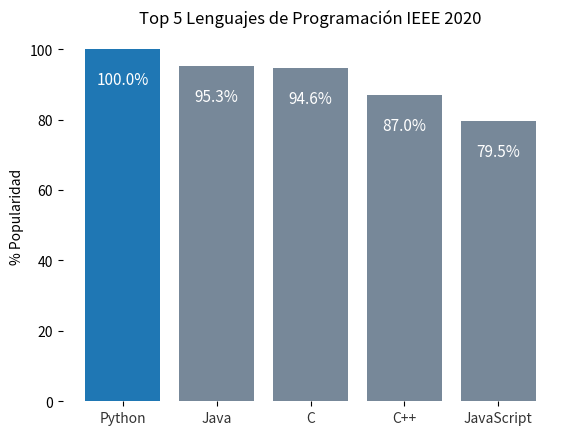

Reproduce this figure in Python. (Note: this script raises an exception after producing the figure.)
import numpy as np
import matplotlib.pyplot as plt

%matplotlib inline

# Crea una nueva figura (es el espacio para hacer las gráficas), y la hace activa:
plt.figure()
# Pinta un punto en [3,2], como el default es '-' en realidad no muestra el punto
plt.plot()
# Muestra la figura (la imagen) embebida en el notebook
plt.show()
# Cierra la figura, asi se libera la memoria
plt.close()

plt.figure()
# Pinta un punto en [3,2], pero ahora si queremos ver el punto '.', en color rojo 'r'
plt.plot(3,2, 'r.')
plt.show()
plt.close()

plt.figure()
# Pinta el punto con un circulo 'o' como marcador, de color verde 'g'
plt.plot(3,2,'go')
# Obtiene los ejes (bordes)
ax = plt.gca()
# Ajusta los bordes [xmin, xmax, ymin, ymax]
ax.axis([0,6, 0,10])
plt.show()
plt.close()

plt.figure()
# Pinta varios puntos, cada uno con un formato diferente
# 'r+-' = rojo, cruz, linea
plt.plot([3,4,5],[2,8,3], 'r+-')
# 'b-' = azul, linea
plt.plot([1,2,3],[3,6,2], 'b+-')
# 'go--' = verde, circulo, rayas
plt.plot([5,6,7],[3,-2,-4], 'go--')
# 'm.--' = magenta, punto, royas
plt.plot([7,8,9],[-4,0,4], 'ms--')
plt.show()
plt.close()

x = np.sort(np.random.randint(100, size=(25)))
y = np.random.randint(100, size=(25))
print(x, y)

plt.figure()
# graficar la serie con puntos rojos
plt.plot(x,y,'r.')
plt.show()
plt.close()

plt.figure()
# graficar la serie con una linea azul
plt.plot(x,y,'g-')
plt.show()
plt.close()

plt.figure()
# una forma equivalente a plt.plot(x, y, 'o')
plt.scatter(x,y)
plt.show()
plt.close()

#edad = np.sort(np.random.randint(low=18, high=89, size=(500)) )
edad = np.sort(np.random.normal(loc=50, scale=20, size=(500)))
#peso = np.random.randint(low=30, high=150, size=(500))
peso = np.random.normal(loc=85, scale=20, size=(500))
#print(edad,peso)
plt.scatter(edad,peso, c='r', marker= 'o', alpha=0.2)

edad2 = np.sort(np.random.normal(loc=40, scale=5, size=(500)))
peso2 = np.random.normal(loc=65, scale=15, size=(500))
plt.scatter(edad2,peso2, c='g', marker= 'o', alpha=0.6)

# Crear una lista de colores, un color para cada valor de y (altura)
colors = []
for i in range(0,len(y)):
    if y[i] < 25:
        colors.append('r') # red
    elif y[i] < 75:
        colors.append('y') # yellow
    else:
        colors.append('g') # green
print(colors)

plt.figure()
plt.plot(x, y, c='grey')
plt.scatter(x, y, s=100, c=colors)
plt.show()
plt.close()

plt.figure()
plt.scatter(x[:12], y[:12], c='r')
plt.scatter(x[12:], y[12:], c='b')
plt.show()
plt.close()

# Cree una variable lineal con un array del 1 al 8
lineal = np.arange(1,9)
# Cree una variable exponencial con lineal al cuadrado
exponencial = lineal**2
# Cree una variable cubica con lineal al cubo
cubica = lineal**3

plt.figure()
plt.plot(lineal, 'm.--', exponencial, 'g+--', cubica, 'r.-')
# agregamos algunos letreros
# Eje X
plt.xlabel('X')
# Eje Y
plt.ylabel('Y')
# Titulo
plt.title('Lineal vs Exponencial vs Cubica')
# Leyendas (de las series)
plt.legend(['Lineal','Exponencial','Cubica'])
# rellenar el area entre las curvas
plt.gca().fill_between(range(len(lineal)), lineal,exponencial,facecolor='b', alpha=0.15)
plt.gca().fill_between(range(len(lineal)), exponencial, cubica, facecolor='r', alpha=0.15)
plt.show()
plt.close()

fechas = np.arange('2021-01-01', '2021-01-09', dtype='datetime64[D]')
plt.plot(fechas,lineal,'-o', fechas, exponencial, '-o')
#plt.figure()
# Graficar lineal y exponencial vs. fechas

ax = plt.gca() # proyeccion actual
for item in ax.xaxis.get_ticklabels():
    item.set_rotation(45) # girar cada fecha 45º a la derecha
# Eje X
ax.set_xlabel('Fecha')
# Eje Y
ax.set_ylabel('Unidades')
ax.set_title('Desempeño Exponencial ($x^2$) vs Lineal ($x$)') # note la expresión matemática
plt.show()
plt.close()

x = np.arange(0.0, 1.0, 0.001)
# Calcular la ecuacion para Y
y = np.sin(2*np.pi*x)
#obtener los objetos para manipular plot
fig, ax = plt.subplots()
#graficar la curva
ax.plot(x, y)
xp = [xm for xm in x if np.sin(2*np.pi*xm)==max(y)]
ax.plot(xp, [max(y)], 'ro')
ax.annotate('maximo', (xp[0] ,max(y)))
ax.set(xlabel='tiempo (s)', ylabel='voltaje (mV)', title='medición voltaje vs. tiempo')
ax.grid()
plt.show()
plt.close()

x = np.arange(1, 9)
x2 = x + 0.3
lineal = [12, 6, 3, 10, 8, 5, 2, 11]

plt.figure()
plt.bar(x-0.15, lineal, width=0.3, color='blue', alpha=0.50)
plt.bar(x2-0.15, exponencial, width=0.3, color='red', alpha=0.50)
plt.show()
plt.close()

lenguajes =['Python', 'Java', 'C', 'C++', 'JavaScript']
pos = np.arange(len(lenguajes))
popularidad = [100.0, 95.3, 94.6, 87.0, 79.5]

plt.figure()
plt.bar(pos, popularidad, align='center')
plt.xticks(pos, lenguajes)
plt.ylabel('% Popularidad')
plt.title('Top 5 Lenguajes de Programación IEEE 2020')
plt.show()
plt.close()

plt.figure()
# Cambiar el color de todas las barras a gris claro
barras = plt.bar(pos, popularidad, align='center', linewidth=0, color='lightslategrey')
# Resaltar la barra de Python (la #0)
barras[0].set_color('#1F77B4')

# soften all labels by turning grey
plt.xticks(pos, lenguajes, alpha=0.8)
plt.ylabel('% Popularidad')
plt.title('Top 5 Lenguajes de Programación IEEE 2020')

# Quitar todos las lineas de los bordes
for spine in plt.gca().spines.values():
    spine.set_visible(False)

# Ubicar el valor en cada barra
for b in barras:
    plt.gca().text(
        b.get_x() + b.get_width()/2, b.get_height() - 10, 
        f"{b.get_height()}%", ha='center', color='w', fontsize=11)

plt.show()

mu, sigma = 2, 0.5
v = np.random.normal(mu, sigma, 10000)
plt.figure()
plt.hist(v, bins=50, density=1) # 50 contenedores
plt.show()
plt.close()

from mpl_toolkits.mplot3d import Axes3D

p=np.random.rand(50,3)
section=[[21, 13,  2, 36, 20, 15,21],[7, 14, 19, 32,7]]

fig = plt.figure()
ax = fig.gca(projection = '3d')

color=['red', 'blue']
for i in range(2):
    x,y,z = p[section[i]].T
    ax.plot(x,y,z, color[i])
plt.show()

x = np.arange(-5, 5, 0.15)
y = np.arange(-5, 5, 0.15)
x, y = np.meshgrid(x, y)
r = np.sqrt(x**2 + y**2)
z = np.cos(r)

fig = plt.figure()
ax = Axes3D(fig)
ax.plot_surface(x, y, z, cmap='Oranges') # https://matplotlib.org/2.0.2/users/colormaps.html
plt.show()

lenguajes

